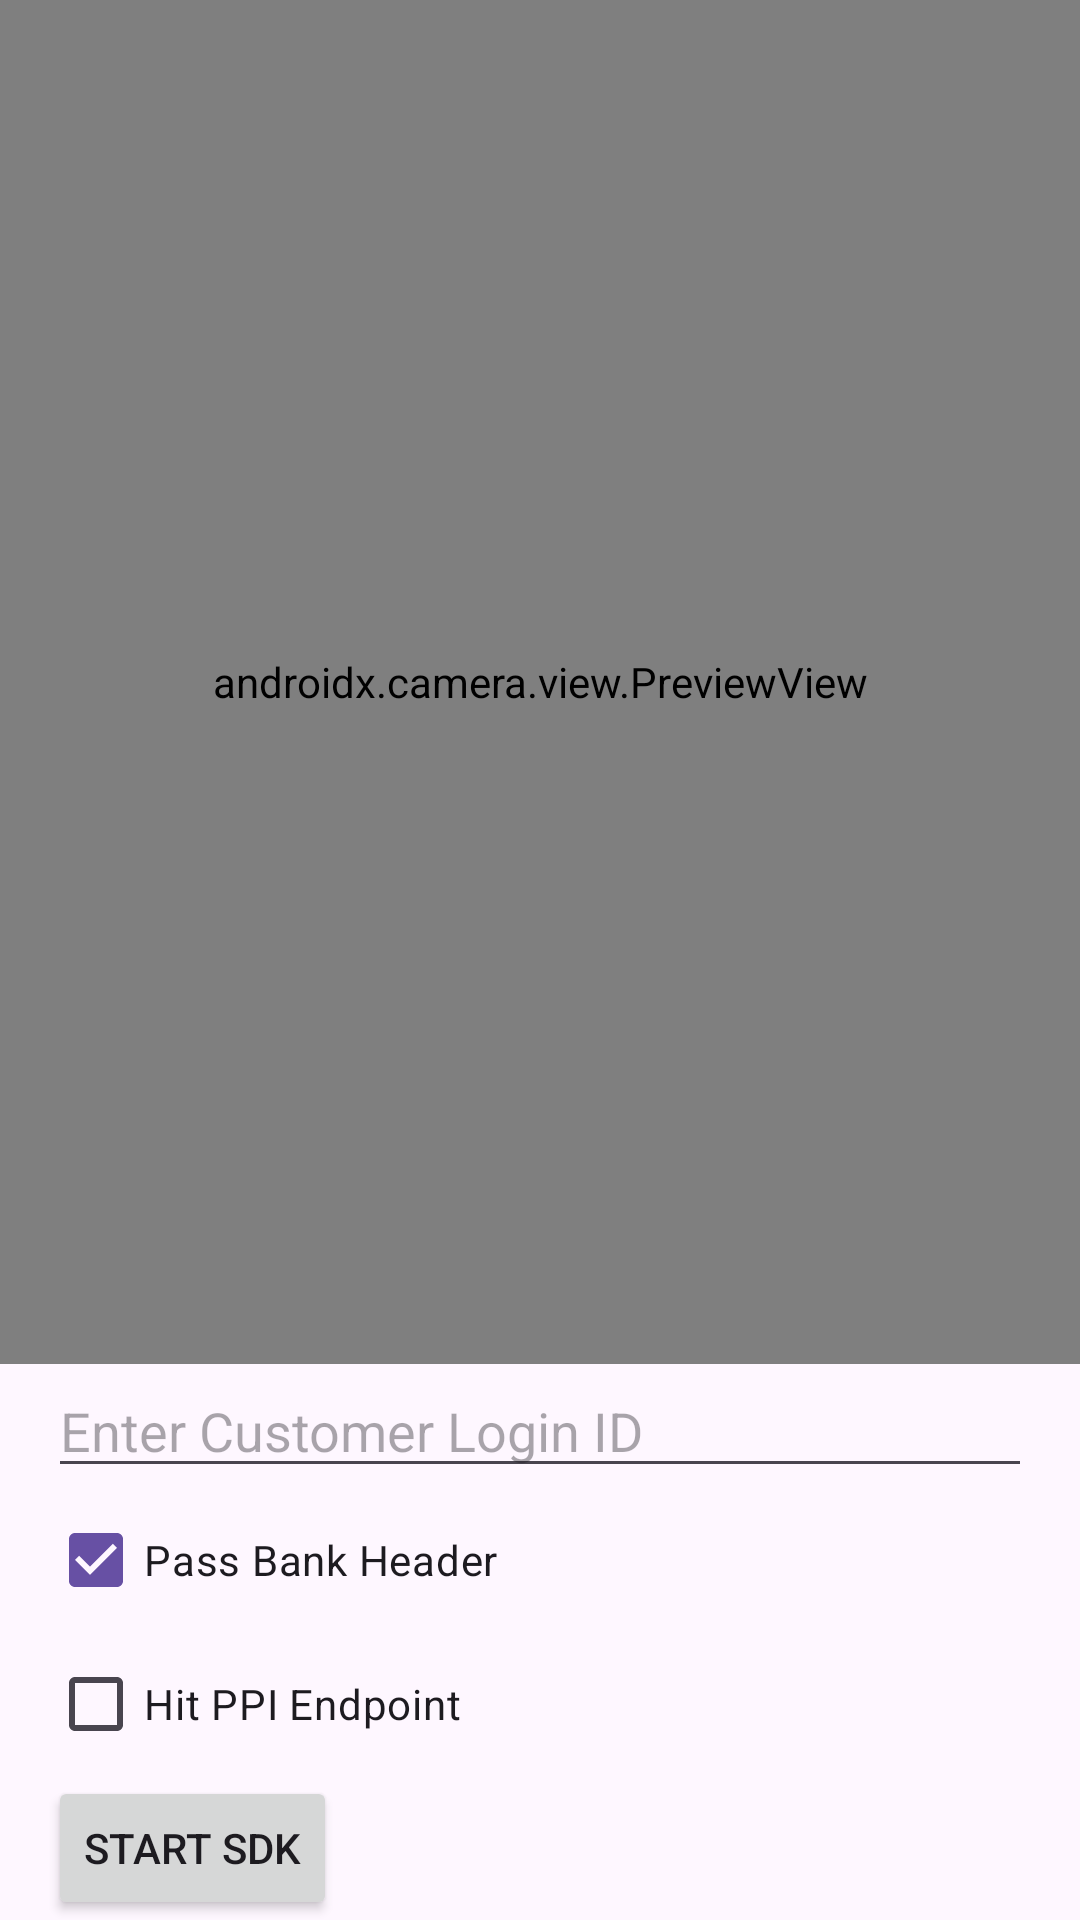

Produce the Android XML layout that renders to this screen, including the resource entries it uses.
<!-- AndroidManifest.xml: application theme Theme.Axis_Bank_Testing -->
<!-- res/layout/activity_main.xml -->
<?xml version="1.0" encoding="utf-8"?>
<androidx.constraintlayout.widget.ConstraintLayout xmlns:android="http://schemas.android.com/apk/res/android"
    xmlns:app="http://schemas.android.com/apk/res-auto"
    xmlns:tools="http://schemas.android.com/tools"
    android:id="@+id/main"
    android:layout_width="match_parent"
    android:layout_height="match_parent"
    android:fitsSystemWindows="true"
    tools:context=".MainActivity">

    <androidx.camera.view.PreviewView
        android:id="@+id/camera_preview"
        android:layout_width="0dp"
        android:layout_height="0dp"
        app:layout_constraintTop_toTopOf="parent"
        app:layout_constraintStart_toStartOf="parent"
        app:layout_constraintEnd_toEndOf="parent"
        app:layout_constraintBottom_toTopOf="@+id/main_layout"/>

    <LinearLayout
        android:id="@+id/main_layout"
        android:layout_width="0dp"
        android:layout_height="wrap_content"
        android:orientation="vertical"
        android:paddingLeft="16dp"
        android:paddingRight="16dp"
        app:layout_constraintTop_toBottomOf="@+id/camera_preview"
        app:layout_constraintBottom_toBottomOf="parent"
        app:layout_constraintStart_toStartOf="parent"
        app:layout_constraintEnd_toEndOf="parent">

    <EditText
        android:id="@+id/customer_login_id_input"
        android:layout_width="match_parent"
        android:layout_height="wrap_content"
        android:hint="Enter Customer Login ID"
        android:inputType="text" />

    <CheckBox
        android:id="@+id/pass_bank_header_checkbox"
        android:layout_width="wrap_content"
        android:layout_height="wrap_content"
        android:text="Pass Bank Header"
        android:checked="true" />

    <CheckBox
        android:id="@+id/hit_juspay_backend_checkbox"
        android:layout_width="wrap_content"
        android:layout_height="wrap_content"
        android:text="Hit PPI Endpoint"
        android:checked="false" />

    <Button
        android:id="@+id/supabutton"
        android:layout_width="wrap_content"
        android:layout_height="wrap_content"
        android:text="Start SDK" />

    </LinearLayout>

    <ProgressBar
        android:id="@+id/progressBar"
        style="?android:attr/progressBarStyleLarge"
        android:layout_width="wrap_content"
        android:layout_height="wrap_content"
        android:visibility="gone"
        app:layout_constraintTop_toTopOf="parent"
        app:layout_constraintBottom_toBottomOf="parent"
        app:layout_constraintStart_toStartOf="parent"
        app:layout_constraintEnd_toEndOf="parent" />

    <FrameLayout
        android:id="@+id/sdk_ui_container_main"
        android:layout_width="0dp"
        android:layout_height="0dp"
        app:layout_constraintTop_toTopOf="parent"
        app:layout_constraintBottom_toBottomOf="parent"
        app:layout_constraintStart_toStartOf="parent"
        app:layout_constraintEnd_toEndOf="parent"/>

    <include
        android:id="@+id/custom_toast_include"
        layout="@layout/custom_toast_layout"
        android:layout_width="match_parent"
        android:layout_height="wrap_content"
        app:layout_constraintBottom_toBottomOf="parent"
        app:layout_constraintStart_toStartOf="parent"
        app:layout_constraintEnd_toEndOf="parent"/>

</androidx.constraintlayout.widget.ConstraintLayout>
<!-- res/layout/custom_toast_layout.xml (included above) -->
<?xml version="1.0" encoding="utf-8"?>
<androidx.cardview.widget.CardView xmlns:android="http://schemas.android.com/apk/res/android"
    xmlns:app="http://schemas.android.com/apk/res-auto"
    android:id="@+id/custom_toast_container"
    android:layout_width="match_parent"
    android:layout_height="wrap_content"
    android:layout_gravity="bottom"
    android:layout_margin="16dp"
    app:cardBackgroundColor="@android:color/darker_gray"
    app:cardCornerRadius="8dp"
    app:cardElevation="4dp"
    android:visibility="gone">

    <TextView
        android:id="@+id/custom_toast_text"
        android:layout_width="match_parent"
        android:layout_height="wrap_content"
        android:padding="16dp"
        android:textColor="@android:color/white"
        android:textSize="14sp"/>

</androidx.cardview.widget.CardView>
<!-- resources referenced by this layout -->
<resources>
  <style name="Theme.Axis_Bank_Testing" parent="Base.Theme.Axis_Bank_Testing" />
  <style name="Base.Theme.Axis_Bank_Testing" parent="Theme.Material3.DayNight.NoActionBar">
          
          
      </style>
</resources>
